Dataset: actual_training_testing_data (GitHub, rdk004/CNN_WBC_Classifier). Classes: basophil, eosinophil, erythroblast, immature granulocyte, lymphocyte, monocyte, neutrophil, thrombocyte.

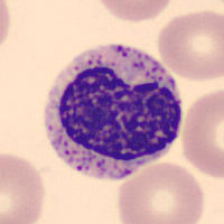
Label: immature granulocyte

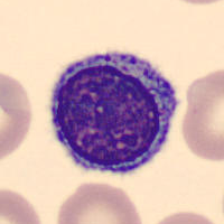
Label: lymphocyte

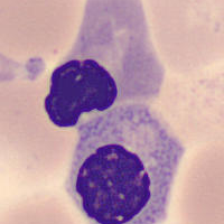
Label: erythroblast

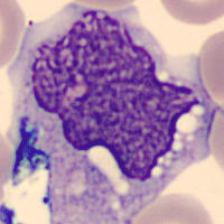
Label: monocyte

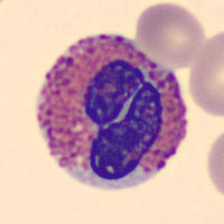
Label: eosinophil

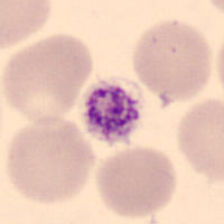
Label: thrombocyte
